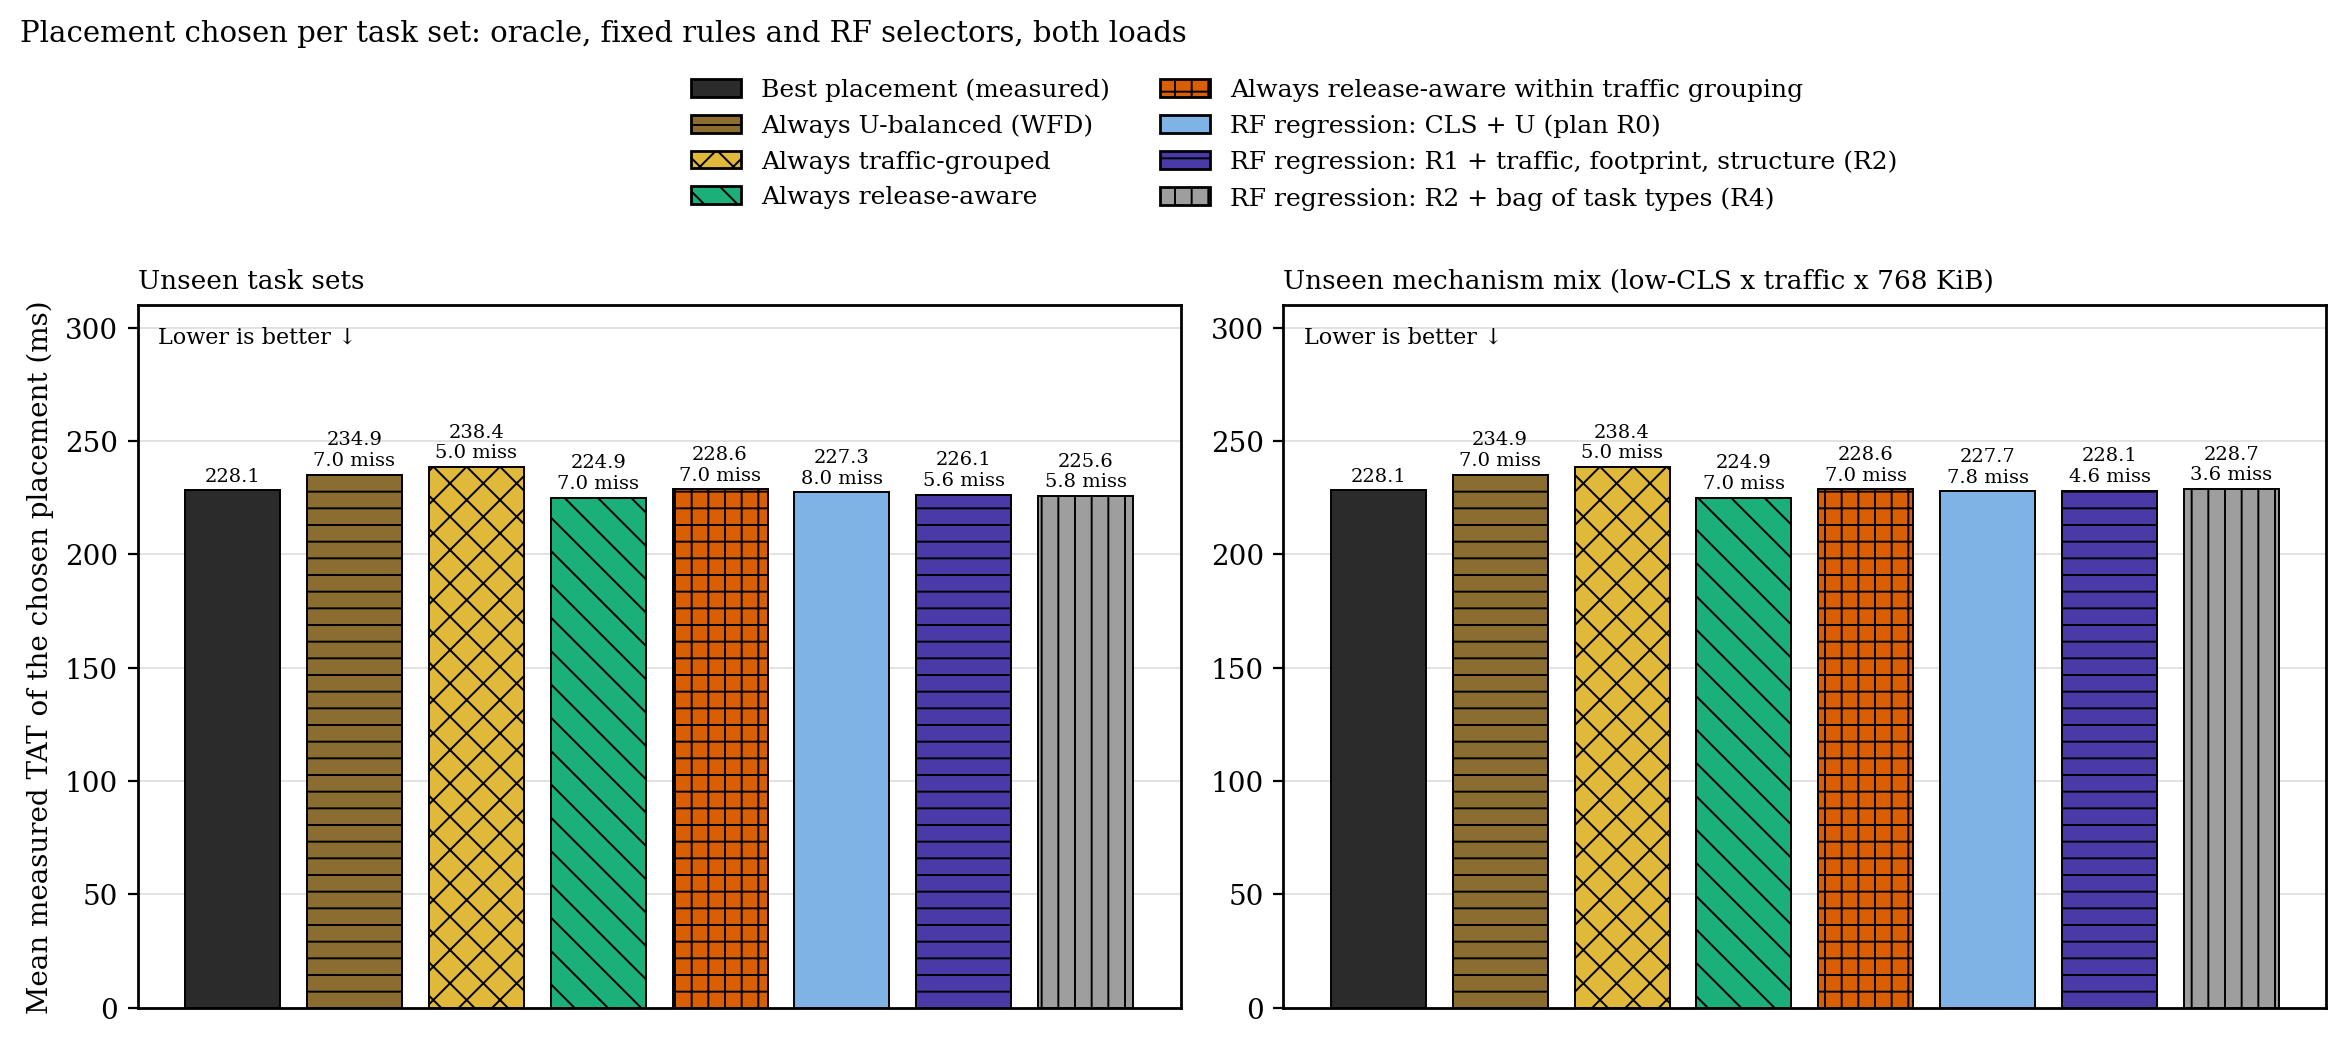

The table this chart was drawn from, first rows:
scheme, method, mean_tat_ms, infeasible_choices
set, oracle, 228.1, 0
set, always wfd, 234.9, 7
set, always tg, 238.4, 5
set, always ra, 224.9, 7
set, always ra-tg, 228.6, 7
set, R0 / regressor, 227.3, 8
set, R2 / regressor, 226.1, 5.6
set, R4 / regressor, 225.6, 5.8
condition, oracle, 228.1, 0
condition, always wfd, 234.9, 7
condition, always tg, 238.4, 5
condition, always ra, 224.9, 7
condition, always ra-tg, 228.6, 7
condition, R0 / regressor, 227.7, 7.8
condition, R2 / regressor, 228.1, 4.6
condition, R4 / regressor, 228.7, 3.6
